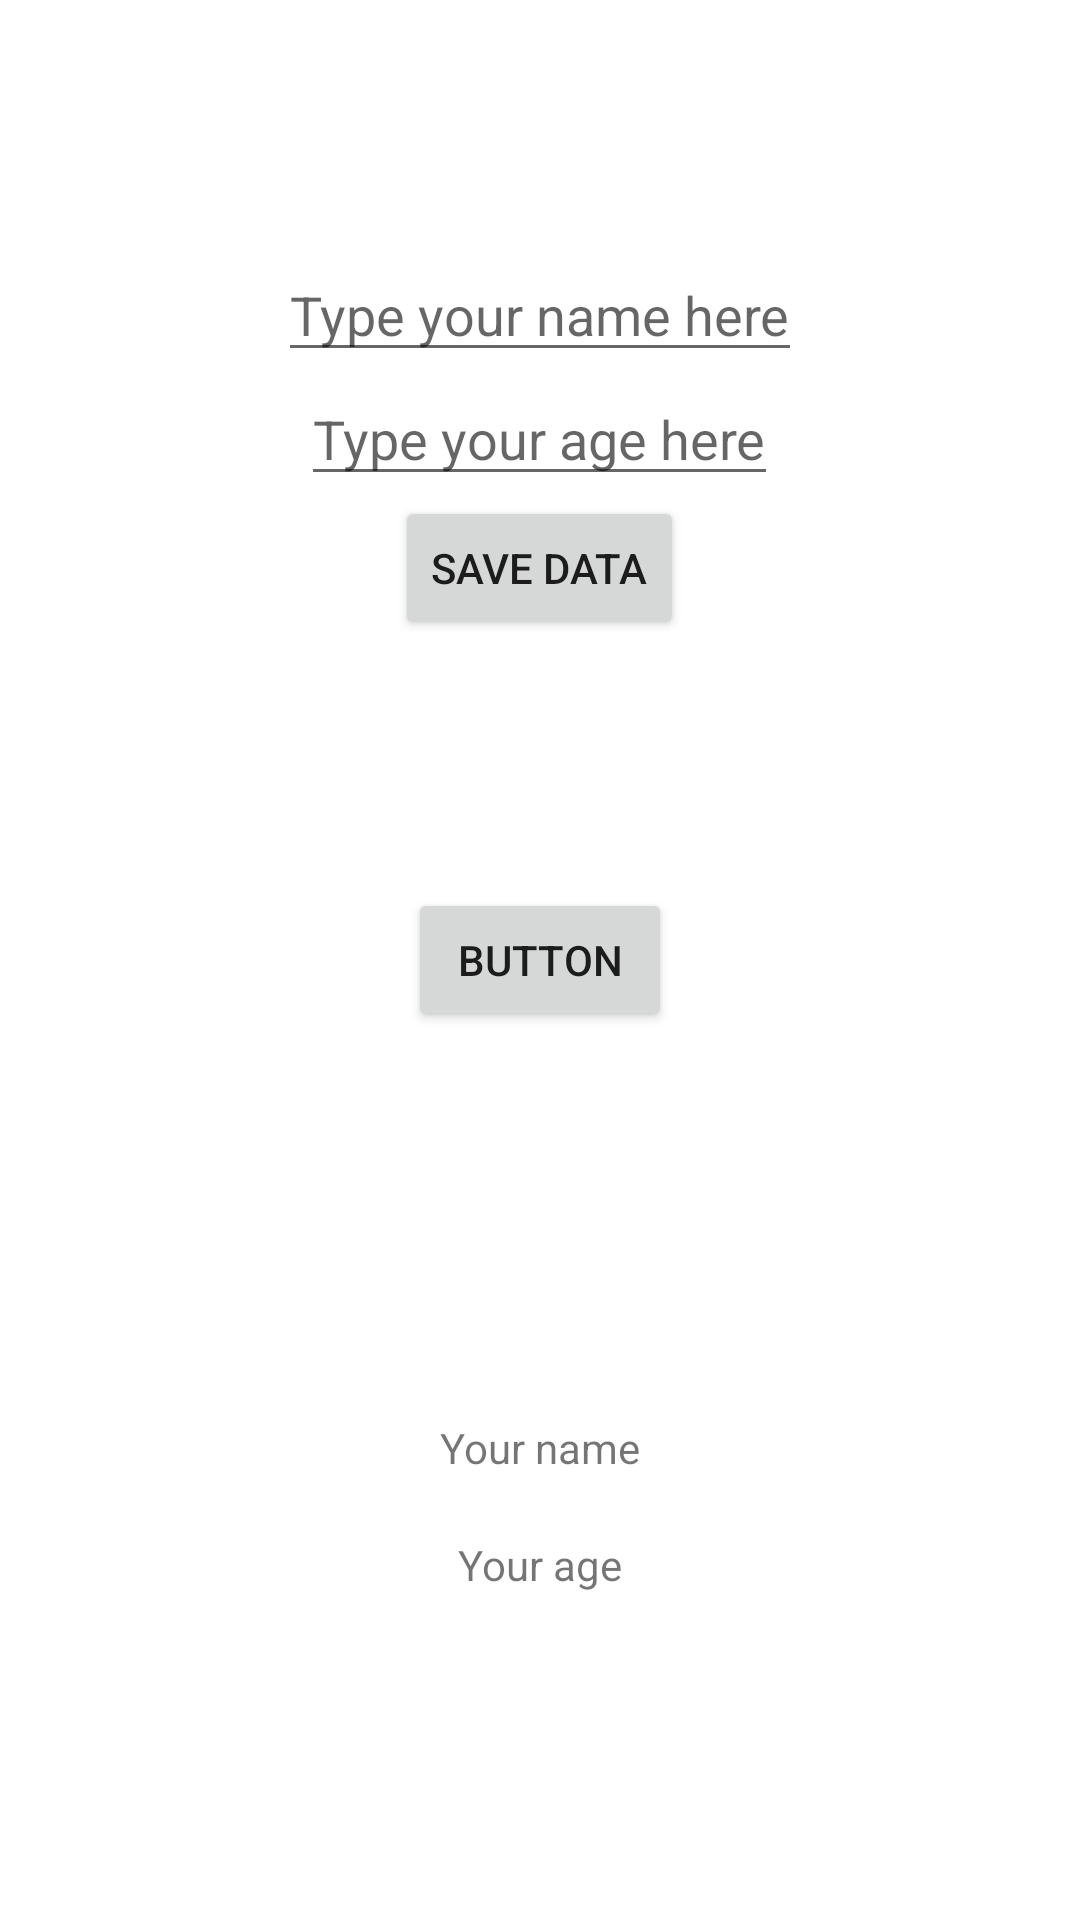

Here is an Android app screen rendered from its layout file. Give the layout XML and the strings, colors and styles it references.
<!-- AndroidManifest.xml: application theme Theme.School_speedrun_2022 -->
<!-- res/layout/activity_main.xml -->
<?xml version="1.0" encoding="utf-8"?>
<androidx.constraintlayout.widget.ConstraintLayout xmlns:android="http://schemas.android.com/apk/res/android"
    xmlns:app="http://schemas.android.com/apk/res-auto"
    xmlns:tools="http://schemas.android.com/tools"
    android:layout_width="match_parent"
    android:layout_height="match_parent"
    tools:context=".MainActivity">


    <LinearLayout
        android:id="@+id/linearLayout"
        android:layout_width="wrap_content"
        android:layout_height="wrap_content"
        android:gravity="center_horizontal"
        android:orientation="vertical"
        app:layout_constraintBottom_toTopOf="@+id/switchActivityBtn"
        app:layout_constraintEnd_toEndOf="parent"
        app:layout_constraintStart_toStartOf="parent"
        app:layout_constraintTop_toTopOf="parent">

        <EditText
            android:id="@+id/nameEdit"
            android:layout_width="wrap_content"
            android:layout_height="wrap_content"
            android:hint="Type your name here" />


        <EditText
            android:id="@+id/ageEdit"
            android:layout_width="wrap_content"
            android:layout_height="wrap_content"
            android:hint="Type your age here"
            android:inputType="numberDecimal" />

        <Button

            android:id="@+id/savePrefBtn"
            android:layout_width="wrap_content"
            android:layout_height="wrap_content"
            android:text="Save Data" />


    </LinearLayout>


    <LinearLayout
        android:layout_width="wrap_content"
        android:layout_height="wrap_content"
        android:gravity="center_horizontal"
        android:orientation="vertical"
        app:layout_constraintBottom_toBottomOf="parent"
        app:layout_constraintEnd_toEndOf="parent"
        app:layout_constraintStart_toStartOf="parent"
        app:layout_constraintTop_toBottomOf="@+id/switchActivityBtn">

        <TextView
            android:padding="20dp"
            android:id="@+id/nameText"
            android:layout_width="wrap_content"
            android:layout_height="wrap_content"
            android:text="Your name" />

        <TextView
            android:id="@+id/ageText"
            android:layout_width="wrap_content"
            android:layout_height="wrap_content"
            android:text="Your age" />


    </LinearLayout>




    <Button
        android:id="@+id/switchActivityBtn"
        android:layout_width="wrap_content"
        android:layout_height="wrap_content"
        android:text="Button"
        app:layout_constraintBottom_toBottomOf="parent"
        app:layout_constraintEnd_toEndOf="parent"
        app:layout_constraintStart_toStartOf="parent"
        app:layout_constraintTop_toTopOf="parent" />
</androidx.constraintlayout.widget.ConstraintLayout>
<!-- resources referenced by this layout -->
<resources>
  <style name="Theme.School_speedrun_2022" parent="Theme.MaterialComponents.DayNight.NoActionBar">
          
          <item name="colorPrimary">@color/purple_500</item>
          <item name="colorPrimaryVariant">@color/purple_700</item>
          <item name="colorOnPrimary">@color/white</item>
          
          <item name="colorSecondary">@color/teal_200</item>
          <item name="colorSecondaryVariant">@color/teal_700</item>
          <item name="colorOnSecondary">@color/black</item>
          
          <item name="android:statusBarColor" tools:targetApi="l">?attr/colorPrimaryVariant</item>
          
      </style>
  <!-- not gathered from this repository: default colours our renderer supplied (Android Studio template values) -->
  <color name="purple_500">#FF6200EE</color>
  <color name="purple_700">#FF3700B3</color>
  <color name="teal_200">#FF03DAC5</color>
  <color name="teal_700">#FF018786</color>
  <color name="black">#FF000000</color>
  <color name="white">#FFFFFFFF</color>
</resources>
